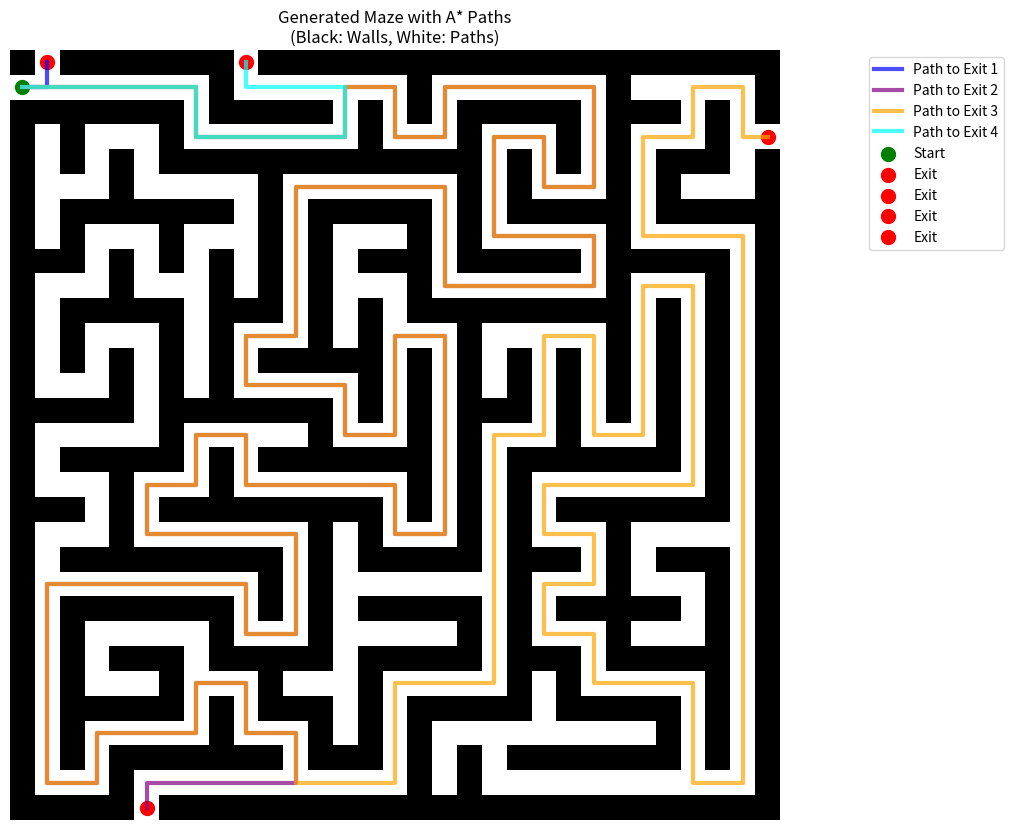

The matplotlib source for this figure:
import os
import numpy as np
import matplotlib.pyplot as plt
import random
import logging
from heapq import heappush, heappop

# Configure logging
logging.basicConfig(level=logging.INFO)
logger = logging.getLogger(__name__)

class MazeGenerator:
    """A class to generate and visualize mazes using depth-first search algorithm."""

    def __init__(self, width=10, height=10, num_exits=1):
        """
        Initialize the maze generator with given dimensions.

        Args:
            width (int): Width of the maze (default: 10)
            height (int): Height of the maze (default: 10)
            num_exits (int): Number of exits to create (default: 1)
        """
        self.width = width
        self.height = height
        self.num_exits = num_exits
        self.maze = np.ones((2 * height + 1, 2 * width + 1))
        self.visited = set()
        self.paths = []  # Store paths to all exits
        self.start = (1, 0)  # Fixed start position
        self.exits = []

    def generate_maze(self):
        """Generate a random maze using depth-first search algorithm."""
        try:
            logger.info("Starting maze generation...")
            self._dfs(1, 1)
            self.maze[self.start] = 0  # Create entrance
            self._generate_exits()  # Create multiple exits
            logger.info("Maze generation completed successfully")
            return self.maze
        except Exception as e:
            logger.error(f"Error generating maze: {e}")
            raise

    def _dfs(self, x, y):
        """Implement depth-first search to carve paths in the maze."""
        self.visited.add((x, y))
        self.maze[y, x] = 0

        # Possible directions: right, down, left, up
        directions = [(0, 2), (2, 0), (0, -2), (-2, 0)]
        random.shuffle(directions)

        for dx, dy in directions:
            new_x, new_y = x + dx, y + dy
            if (0 < new_x < self.maze.shape[1] - 1 and
                0 < new_y < self.maze.shape[0] - 1 and
                (new_x, new_y) not in self.visited):
                self.maze[y + dy // 2, x + dx // 2] = 0
                self._dfs(new_x, new_y)

    def _generate_exits(self):
        """Generate multiple exits along the maze's boundaries."""
        possible_exits = []

        # Collect all valid edge positions
        for y in range(1, self.maze.shape[0] - 1, 2):
            if self.maze[y, -2] == 0:  # Right edge
                possible_exits.append((y, self.maze.shape[1] - 1))
            if self.maze[y, 1] == 0:  # Left edge
                possible_exits.append((y, 0))

        for x in range(1, self.maze.shape[1] - 1, 2):
            if self.maze[-2, x] == 0:  # Bottom edge
                possible_exits.append((self.maze.shape[0] - 1, x))
            if self.maze[1, x] == 0:  # Top edge
                possible_exits.append((0, x))

        # Randomly select unique exits
        self.exits = random.sample(possible_exits, min(self.num_exits, len(possible_exits)))

        # Carve exits
        for y, x in self.exits:
            self.maze[y, x] = 0

    def _heuristic(self, a, b):
        """Calculate Manhattan distance heuristic."""
        return abs(a[0] - b[0]) + abs(a[1] - b[1])

    def _get_neighbors(self, pos):
        """Get valid neighboring positions."""
        y, x = pos
        directions = [(0, 1), (1, 0), (0, -1), (-1, 0)]
        neighbors = []
        
        for dy, dx in directions:
            new_y, new_x = y + dy, x + dx
            if (0 <= new_y < self.maze.shape[0] and 
                0 <= new_x < self.maze.shape[1] and 
                self.maze[new_y, new_x] == 0):
                neighbors.append((new_y, new_x))
        
        return neighbors

    def find_all_paths(self):
        """Find paths to all exits using A* algorithm."""
        logger.info("Finding paths to all exits...")
        self.paths = []
        
        for exit_pos in self.exits:
            path = self._astar(self.start, exit_pos)
            if path:
                self.paths.append(path)
                logger.info(f"Path found to exit at {exit_pos}")
            else:
                logger.warning(f"No path found to exit at {exit_pos}")

    def _astar(self, start, goal):
        """A* pathfinding algorithm implementation."""
        frontier = []
        heappush(frontier, (0, start))
        came_from = {start: None}
        cost_so_far = {start: 0}

        while frontier:
            current = heappop(frontier)[1]

            if current == goal:
                break

            for next_pos in self._get_neighbors(current):
                new_cost = cost_so_far[current] + 1

                if next_pos not in cost_so_far or new_cost < cost_so_far[next_pos]:
                    cost_so_far[next_pos] = new_cost
                    priority = new_cost + self._heuristic(goal, next_pos)
                    heappush(frontier, (priority, next_pos))
                    came_from[next_pos] = current

        # Reconstruct path
        if goal not in came_from:
            return None

        path = []
        current = goal
        while current is not None:
            path.append(current)
            current = came_from[current]
        path.reverse()
        return path

    def visualize_maze(self):
        """Visualize the generated maze and paths using matplotlib."""
        try:
            logger.info("Starting maze visualization...")
            plt.figure(figsize=(10, 10))
            plt.imshow(self.maze, cmap='binary', interpolation='nearest')

            # Find paths if not already found
            if not self.paths:
                self.find_all_paths()

            # Plot paths with different colors
            colors = ['blue', 'purple', 'orange', 'cyan']
            for i, path in enumerate(self.paths):
                if path:
                    path_y, path_x = zip(*path)
                    plt.plot(path_x, path_y, color=colors[i % len(colors)], 
                            linewidth=3, alpha=0.7, label=f'Path to Exit {i+1}')

            # Highlight start in green
            plt.scatter(self.start[1], self.start[0], color='green', s=100, label='Start')

            # Highlight exits in red
            for exit_pos in self.exits:
                plt.scatter(exit_pos[1], exit_pos[0], color='red', s=100, label='Exit')

            plt.legend(loc='upper right', bbox_to_anchor=(1.3, 1))
            plt.axis('off')
            plt.title('Generated Maze with A* Paths\n(Black: Walls, White: Paths)')

            plt.show()
            logger.info("Maze visualization completed")
        except Exception as e:
            logger.error(f"Error visualizing maze: {e}")
            raise

# Example usage
try:
    # Create a maze generator instance
    generator = MazeGenerator(width=15, height=15, num_exits=4)
    # Generate the maze
    maze = generator.generate_maze()

    # Find and visualize paths
    generator.find_all_paths()
    generator.visualize_maze()

except Exception as e:
    logger.error(f"An error occurred: {e}")
